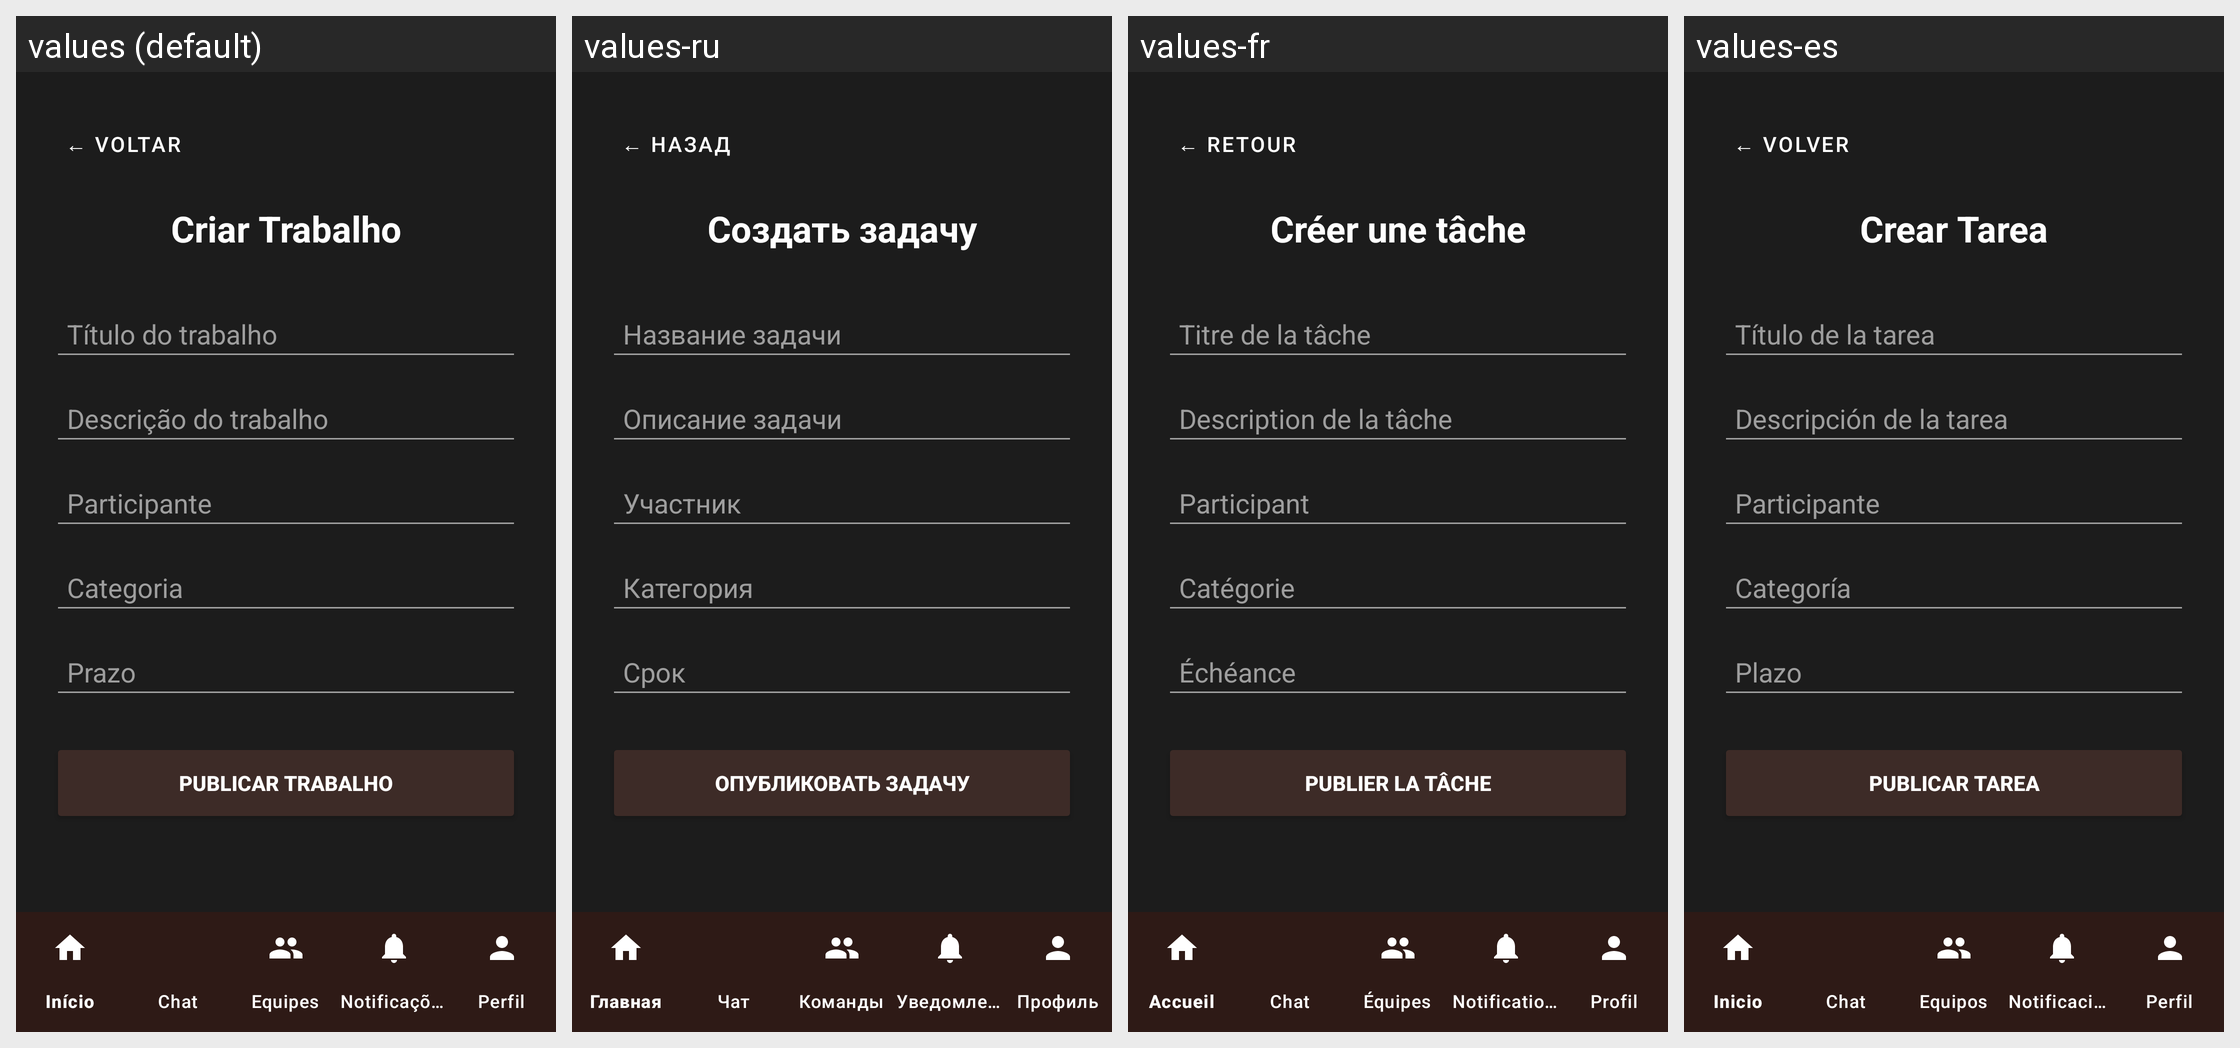

Here is an Android app screen in its default locale and in the app's own translations. Write out the translated-string differences for the strings that appear on this screen.
Android screen res/layout/activity_criar_trabalho.xml rendered under 4 locales, left to right: values (default), values-ru, values-fr, values-es. Device: Nexus 5 (rendered at 1080×1920; each locale shown at half size, 540×960, under a caption strip naming it); theme Theme.CTR.
Other locales in the repository, not shown: values-en, values-zh.
Strings drawn on this screen, with the default value and each locale's value (text and hints the layout hard-codes, and strings that could not be matched under every locale, appear in the picture but are not listed):

criar_trabalho_btn_voltar
  values: ← VOLTAR
  values-ru: ← НАЗАД
  values-fr: ← RETOUR
  values-es: ← VOLVER

criar_trabalho_titulo
  values: Criar Trabalho
  values-ru: Создать задачу
  values-fr: Créer une tâche
  values-es: Crear Tarea

criar_trabalho_hint_titulo
  values: Título do trabalho
  values-ru: Название задачи
  values-fr: Titre de la tâche
  values-es: Título de la tarea

criar_trabalho_hint_descricao
  values: Descrição do trabalho
  values-ru: Описание задачи
  values-fr: Description de la tâche
  values-es: Descripción de la tarea

criar_trabalho_hint_participante
  values: Participante
  values-ru: Участник
  values-fr: Participant
  values-es: Participante

criar_trabalho_hint_categoria
  values: Categoria
  values-ru: Категория
  values-fr: Catégorie
  values-es: Categoría

criar_trabalho_hint_prazo
  values: Prazo
  values-ru: Срок
  values-fr: Échéance
  values-es: Plazo

criar_trabalho_btn_publicar
  values: PUBLICAR TRABALHO
  values-ru: ОПУБЛИКОВАТЬ ЗАДАЧУ
  values-fr: PUBLIER LA TÂCHE
  values-es: PUBLICAR TAREA
